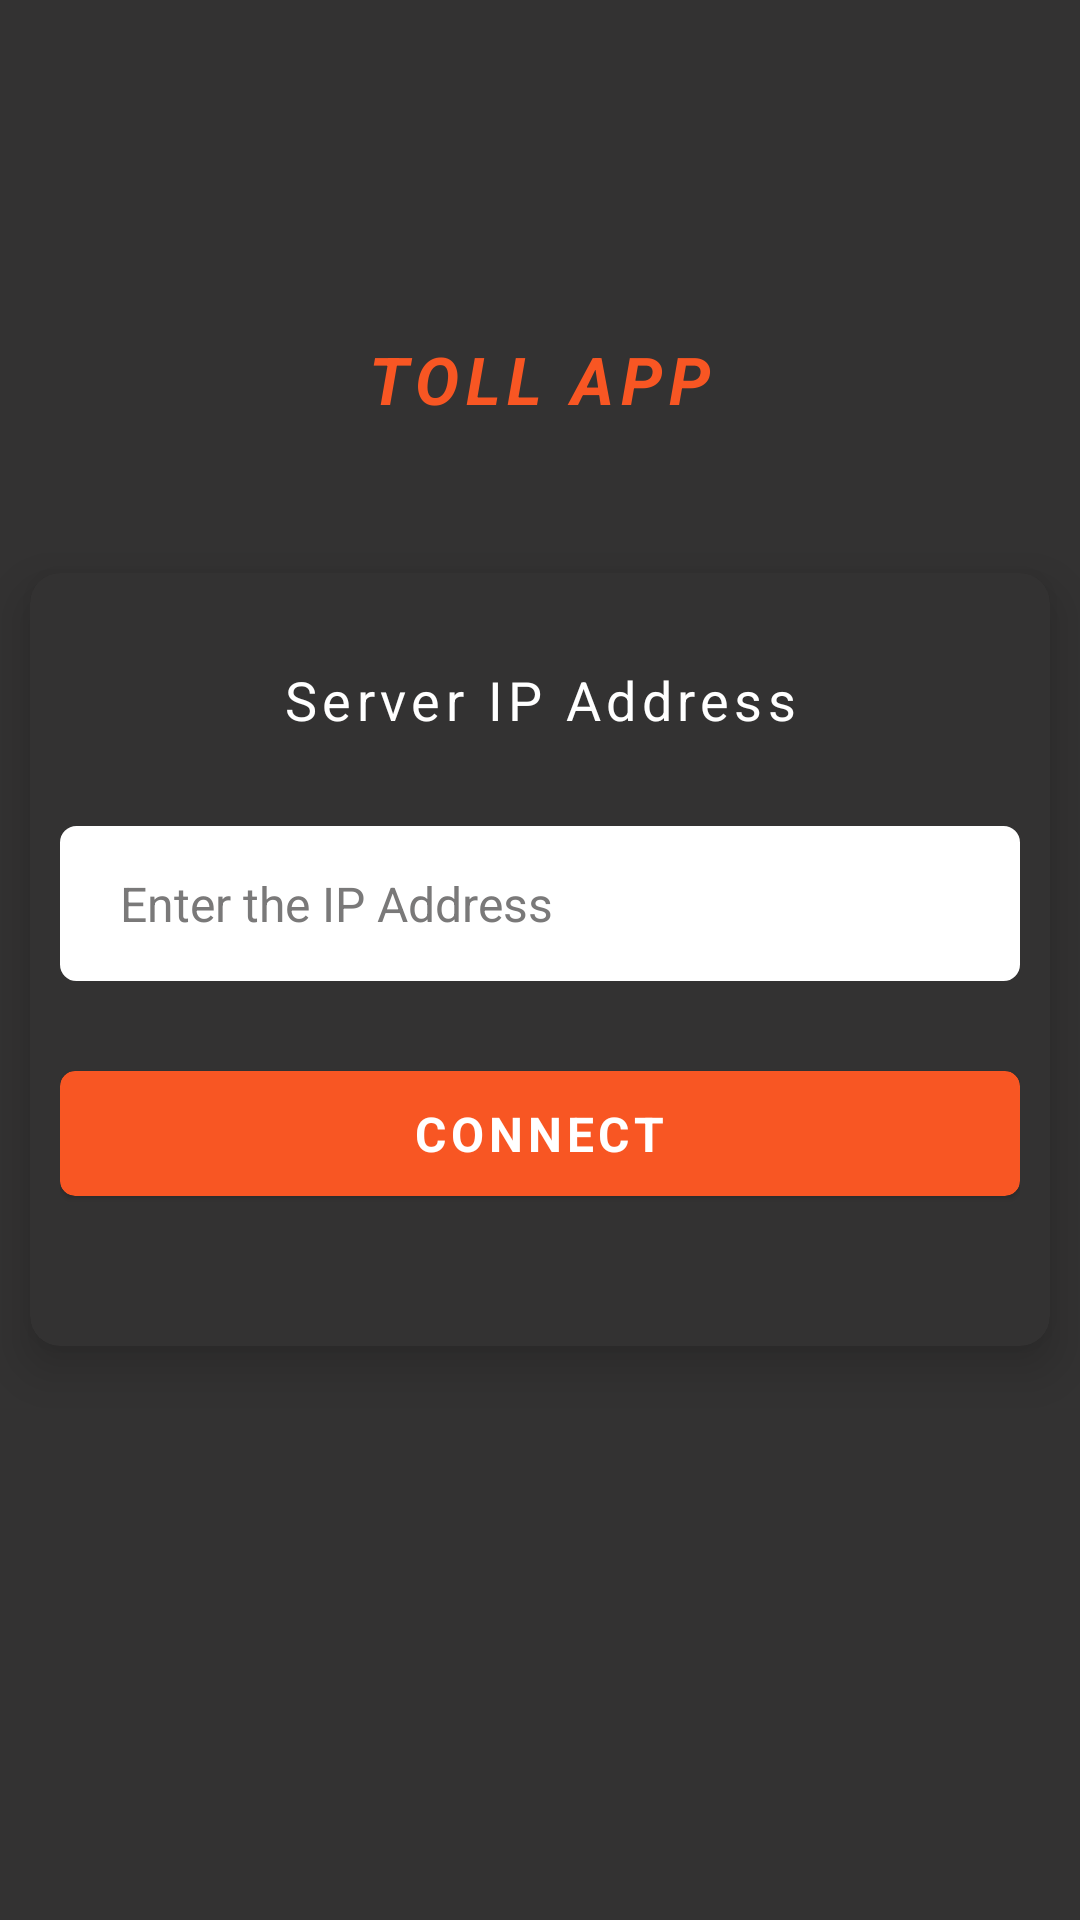

The Android layout XML behind this screen, and the referenced resources:
<!-- AndroidManifest.xml: application theme Theme.Toll_APP -->
<!-- res/layout/activity_main.xml -->
<?xml version="1.0" encoding="utf-8"?>
<RelativeLayout xmlns:android="http://schemas.android.com/apk/res/android"
    xmlns:app="http://schemas.android.com/apk/res-auto"
    xmlns:tools="http://schemas.android.com/tools"
    android:background="@color/lightBlack"
    android:layout_width="match_parent"
    android:layout_height="match_parent"
    tools:context=".MainActivity">

    <TextView
        android:layout_width="wrap_content"
        android:layout_height="wrap_content"
        android:text="@string/toll_app"
        android:layout_centerHorizontal="true"
        android:textColor="@color/orange"
        android:layout_above="@+id/main"
        android:layout_marginBottom="50dp"
        android:textSize="22sp"
        android:textStyle="bold |italic"
        android:letterSpacing="0.1" />


    <com.google.android.material.card.MaterialCardView
        android:id="@+id/main"
        android:layout_width="match_parent"
        android:layout_height="wrap_content"
        android:layout_marginHorizontal="10dp"
        android:layout_centerInParent="true"
        app:cardBackgroundColor="@color/lightBlack"
        app:cardCornerRadius="10dp"
        app:strokeColor="@color/white"
        app:cardElevation="10dp">

        <LinearLayout
            android:layout_width="match_parent"
            android:layout_height="wrap_content"
            android:layout_marginVertical="30dp"
            android:orientation="vertical"
            android:layout_marginHorizontal="10dp">

            <TextView
                android:layout_width="match_parent"
                android:layout_height="wrap_content"
                android:gravity="center"
                android:textColor="@color/white"
                android:text="@string/server_ip_address"
                android:textSize="18sp"
                android:layout_marginBottom="30dp"
                android:letterSpacing="0.1" />


            <EditText
                android:id="@+id/ip_input"
                android:layout_width="match_parent"
                android:layout_height="wrap_content"
                android:background="@drawable/inputbox"
                android:backgroundTint="@color/white"
                android:hint="@string/enter_the_ip_address"
                android:inputType="text"
                android:isScrollContainer="true"
                android:paddingVertical="15dp"
                android:paddingStart="20dp"
                android:textColor="@color/black"
                android:textColorHint="#7A7979"
                android:textSize="16sp" />

            <com.google.android.material.card.MaterialCardView
                android:layout_width="match_parent"
                android:layout_height="wrap_content"
                android:layout_marginTop="30dp"
                android:layout_marginBottom="20dp"
                app:cardBackgroundColor="@color/orange"
                app:cardCornerRadius="5dp">

                <RelativeLayout
                    android:id="@+id/connect"
                    android:background="?android:selectableItemBackground"
                    android:clickable="true"
                    app:cardElevation="10dp"
                    android:layout_width="match_parent"
                    android:paddingVertical="10dp"
                    android:paddingHorizontal="20dp"
                    android:layout_height="wrap_content"
                    android:focusable="true">

                    <TextView
                        android:layout_width="wrap_content"
                        android:layout_height="wrap_content"
                        android:text="@string/connect"
                        android:layout_centerHorizontal="true"
                        android:textColor="@color/white"
                        android:textSize="16sp"
                        android:textStyle="bold"
                        android:letterSpacing="0.1" />


                </RelativeLayout>

            </com.google.android.material.card.MaterialCardView>

        </LinearLayout>

    </com.google.android.material.card.MaterialCardView>

</RelativeLayout>
<!-- resources referenced by this layout -->
<resources>
  <color name="black">#FF000000</color>
  <color name="lightBlack">#333232</color>
  <color name="orange">#F85623</color>
  <color name="white">#FFFFFFFF</color>
  <!-- drawable inputbox (drawable) -->
  <?xml version="1.0" encoding="utf-8"?>
  <shape xmlns:android="http://schemas.android.com/apk/res/android" android:shape="rectangle">
      <stroke android:color="@color/white" android:width="1dp" />
      <corners android:radius="5dp" />
  </shape>
  <string name="connect">CONNECT</string>
  <string name="enter_the_ip_address">Enter the IP Address</string>
  <string name="server_ip_address">Server IP Address</string>
  <string name="toll_app">TOLL APP</string>
  <style name="Theme.Toll_APP" parent="Theme.MaterialComponents.DayNight.NoActionBar">
          
          <item name="colorPrimary">@color/purple_500</item>
          <item name="colorPrimaryVariant">@color/purple_700</item>
          <item name="colorOnPrimary">@color/white</item>
          
          <item name="colorSecondary">@color/teal_200</item>
          <item name="colorSecondaryVariant">@color/teal_700</item>
          <item name="colorOnSecondary">@color/black</item>
          
          <item name="android:statusBarColor" tools:targetApi="l">?attr/colorPrimaryVariant</item>
          
      </style>
  <color name="purple_500">#FF6200EE</color>
  <color name="purple_700">#FF3700B3</color>
  <color name="teal_200">#FF03DAC5</color>
  <color name="teal_700">#FF018786</color>
</resources>
